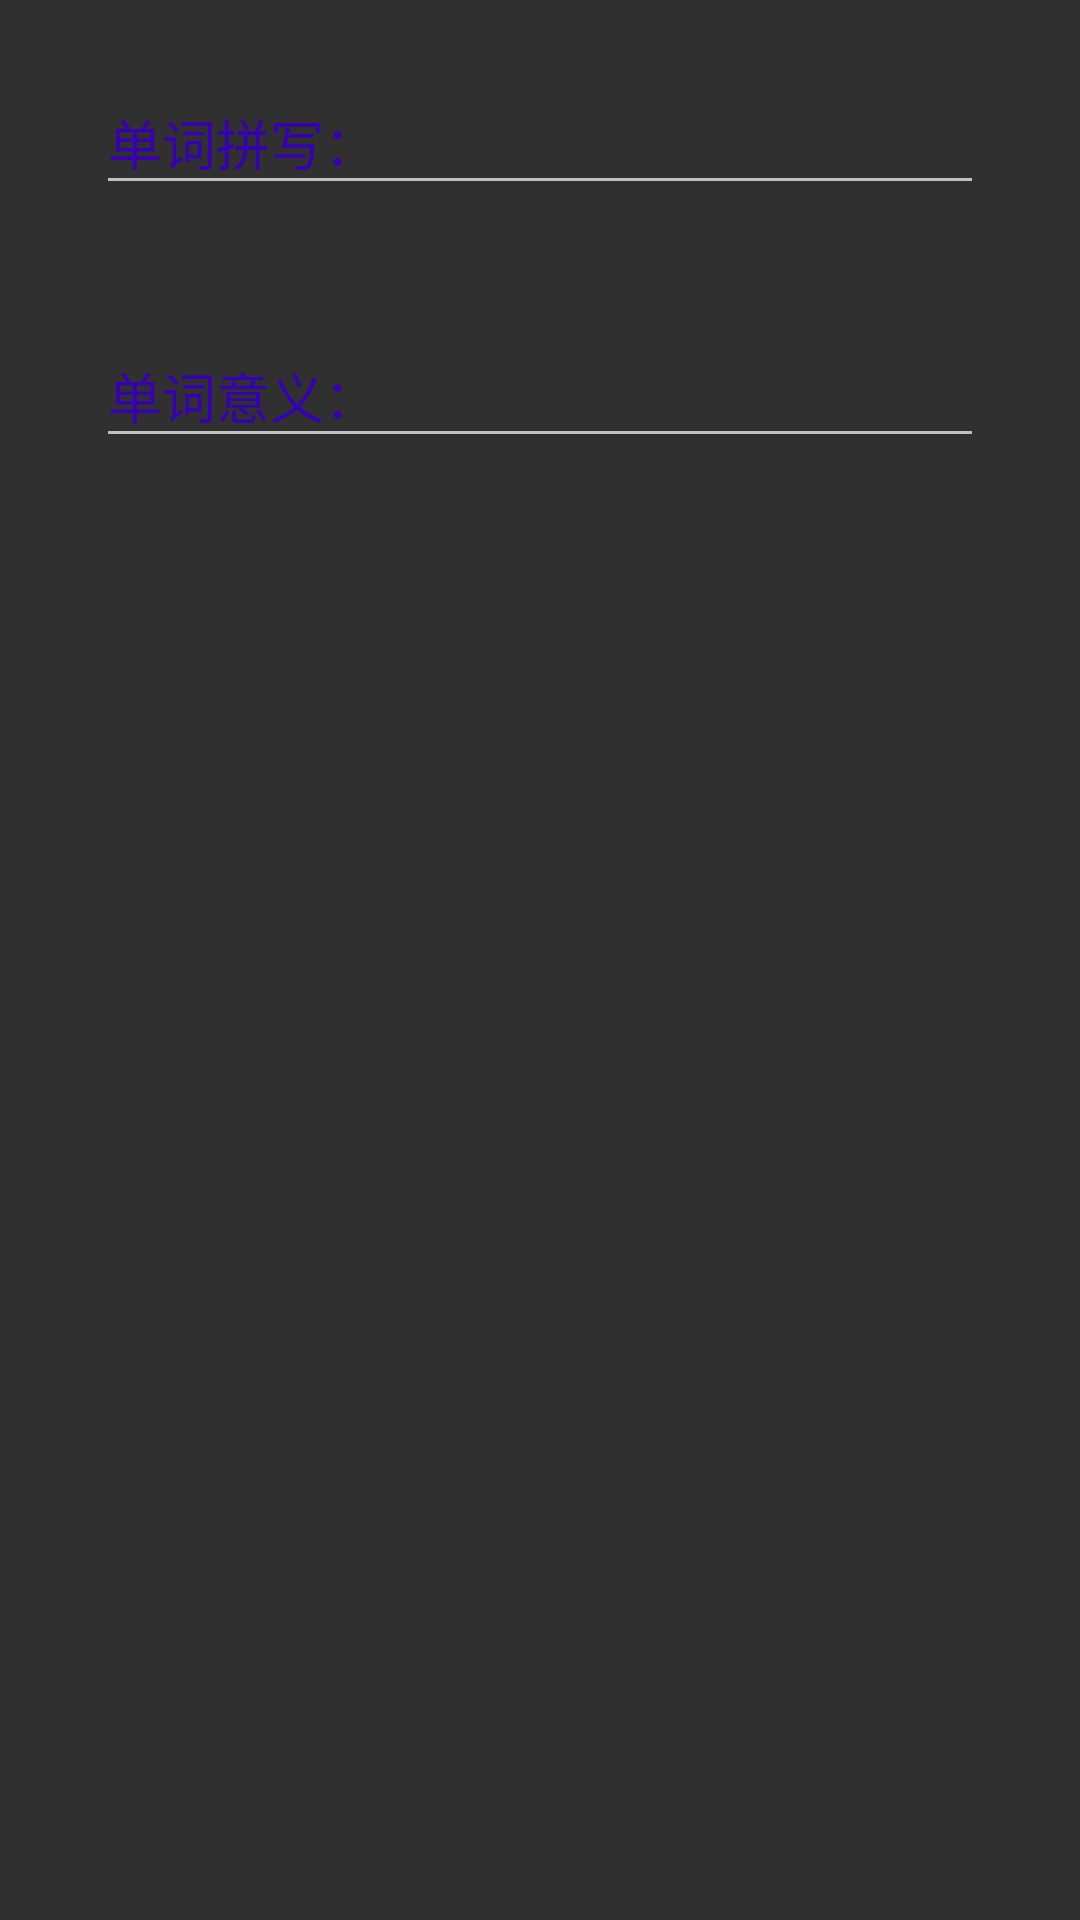

Produce the Android XML layout that renders to this screen, including the resource entries it uses.
<!-- AndroidManifest.xml: application theme AppTheme -->
<!-- res/layout/dialog_save_word.xml -->
<?xml version="1.0" encoding="utf-8"?>
<LinearLayout
    xmlns:android="http://schemas.android.com/apk/res/android"
    xmlns:app="http://schemas.android.com/apk/res-auto"
    android:id="@+id/refreshLayout"
    android:layout_width="match_parent"
    android:paddingLeft="16dp"
    android:paddingRight="16dp"
    android:orientation="vertical"
    android:layout_height="wrap_content"
    android:theme="@style/DialogStyle">

    <android.support.design.widget.TextInputLayout
        android:id="@+id/til_account"
        android:layout_width="match_parent"
        android:layout_height="wrap_content"
        android:layout_margin="16dp">

        <EditText
            android:id="@+id/etSpell"
            android:layout_width="match_parent"
            android:layout_height="wrap_content"
            android:textColor="@color/grey"
            android:hint="单词拼写："/>

    </android.support.design.widget.TextInputLayout>

    <android.support.design.widget.TextInputLayout
        android:id="@+id/til_password"
        android:layout_width="match_parent"
        android:layout_height="wrap_content"
        android:layout_margin="16dp">

        <EditText
            android:id="@+id/etMeaning"
            android:layout_width="match_parent"
            android:layout_height="wrap_content"
            android:textColor="@color/grey"
            android:hint="单词意义："/>

    </android.support.design.widget.TextInputLayout>

</LinearLayout >
<!-- resources referenced by this layout -->
<resources>
  <style name="DialogStyle" parent="Theme.AppCompat">
          <item name="colorAccent">@color/colorPrimaryDark</item>
          <item name="color">@color/colorPrimaryDark</item>
          <item name="android:textColorHint">@color/colorPrimaryDark</item>
      </style>
  <style name="AppTheme" parent="AppTheme.Base" />
  <style name="AppTheme.Base" parent="Theme.AppCompat">
          <item name="colorPrimary">@color/colorPrimary</item>
          <item name="colorPrimaryDark">@color/colorPrimaryDark</item>
          <item name="windowNoTitle">true</item>
          <item name="windowActionBar">false</item>
          <item name="drawerArrowStyle">@style/DrawerArrowStyle</item>
  
      </style>
  <style name="DrawerArrowStyle" parent="Widget.AppCompat.DrawerArrowToggle">
          <item name="spinBars">true</item>
          <item name="color">@android:color/white</item>
      </style>
  <!-- not gathered from this repository: default colours our renderer supplied (Android Studio template values) -->
  <color name="colorPrimary">#FF6200EE</color>
  <color name="colorPrimaryDark">#FF3700B3</color>
</resources>
